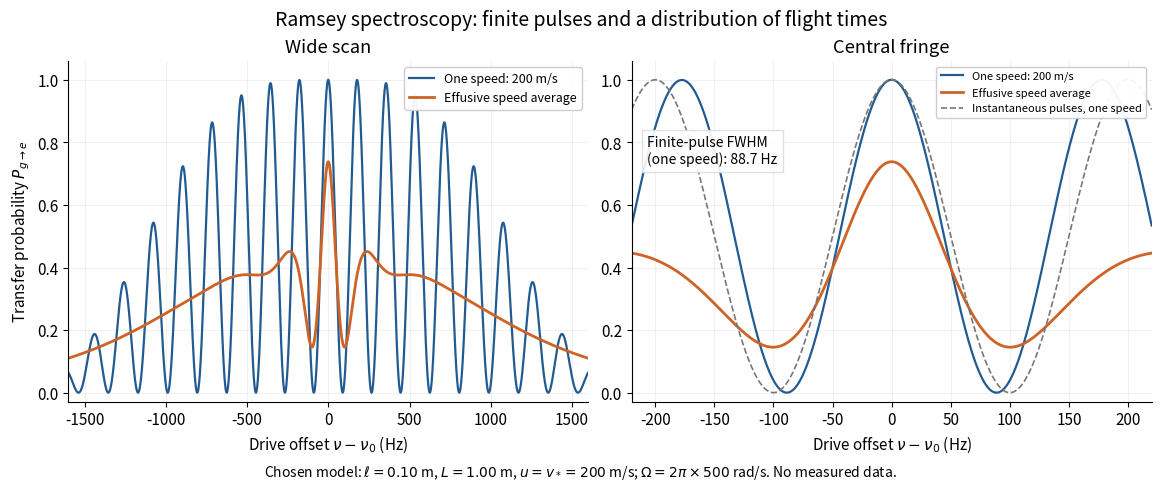

Generate this figure with matplotlib: (Note: this script raises an exception after producing the figure.)
"""Original square-pulse Ramsey model; Python 3.14, NumPy 2.3.5, Matplotlib 3.10.7.

Run from _media; writes ramsey-finite-pulse-velocity-average.png to CWD.
No measured data or historical apparatus parameters. No SciPy is required.
"""
from pathlib import Path
import matplotlib.pyplot as plt
import numpy as np

REGION_LENGTH = 0.10  # m, each square interaction region
GAP_LENGTH = 1.00  # m, edge-to-edge drive-free gap
SPEED_SCALE = 200.0  # m/s, also chosen reference speed
OMEGA = 2 * np.pi * 500.0  # rad/s, on-resonance Rabi angular frequency


def probability(delta, tau, flight, omega=OMEGA):
    """Same-phase pulses, initial g, final e, delta = omega_0 - omega_drive."""
    q = np.hypot(omega, delta)
    c = np.cos(q * tau / 2)
    s = np.sin(q * tau / 2)
    return 4 * (omega / q) ** 2 * s**2 * (
        c * np.cos(delta * flight / 2)
        - delta / q * s * np.sin(delta * flight / 2)
    ) ** 2


def beam_average(delta, samples=8001):
    """Integrate an effusive flux PDF; neglected tails have total weight < 4e-10."""
    logv = np.linspace(0.0, np.log(1600.0), samples)
    v = np.exp(logv)
    weights = 2 * v**4 / SPEED_SCALE**4 * np.exp(-(v / SPEED_SCALE) ** 2)
    delta = np.atleast_1d(delta)
    result = np.empty(delta.shape)
    for start in range(0, len(delta), 128):
        d = delta[start:start + 128, None]
        result[start:start + 128] = np.trapezoid(
            probability(d, REGION_LENGTH / v, GAP_LENGTH / v) * weights, logv, axis=1
        )
    return result


def single_speed_fwhm():
    """Bisection of the first positive half-height crossing in ordinary Hz."""
    low, high = 0.0, 100.0
    for _ in range(60):
        mid = (low + high) / 2
        p = probability(2 * np.pi * mid, REGION_LENGTH / SPEED_SCALE,
                        GAP_LENGTH / SPEED_SCALE)
        if p > 0.5:
            low = mid
        else:
            high = mid
    return low + high


def main():
    plt.rcParams.update({'font.size': 11, 'axes.spines.top': False,
                         'axes.spines.right': False, 'figure.facecolor': 'white',
                         'savefig.facecolor': 'white'})
    fig, axes = plt.subplots(1, 2, figsize=(11.5, 4.8), layout='constrained')
    for ax, span, label in zip(axes, (1600, 220), ('Wide scan', 'Central fringe')):
        df = np.linspace(-span, span, 3201)
        delta = -2 * np.pi * df
        mono = probability(delta, REGION_LENGTH / SPEED_SCALE, GAP_LENGTH / SPEED_SCALE)
        avg = beam_average(delta)
        ax.plot(df, mono, color='#225b91', lw=1.6, label='One speed: 200 m/s')
        ax.plot(df, avg, color='#ce6327', lw=2.0, label='Effusive speed average')
        if span == 220:
            ax.plot(df, np.cos(np.pi * df * GAP_LENGTH / SPEED_SCALE) ** 2,
                    color='#777777', ls='--', lw=1.2, label='Instantaneous pulses, one speed')
        ax.set(xlabel=r'Drive offset $\nu-\nu_0$ (Hz)', ylim=(-0.03, 1.06),
               xlim=(-span, span), title=label)
        ax.grid(alpha=0.17)
    axes[0].set_ylabel(r'Transfer probability $P_{g\to e}$')
    axes[0].legend(loc='upper right', fontsize=9, framealpha=0.95)
    axes[1].legend(loc='upper right', fontsize=8, framealpha=0.95)
    axes[1].text(0.03, 0.70, f'Finite-pulse FWHM\n(one speed): {single_speed_fwhm():.1f} Hz',
                 transform=axes[1].transAxes, fontsize=10,
                 bbox={'facecolor': 'white', 'edgecolor': '#dddddd', 'alpha': 0.9})
    fig.suptitle('Ramsey spectroscopy: finite pulses and a distribution of flight times', fontsize=14)
    fig.supxlabel(r'Chosen model: $\ell=0.10$ m, $L=1.00$ m, $u=v_*=200$ m/s; '
                  r'$\Omega=2\pi\times500$ rad/s. No measured data.', fontsize=10)
    fig.savefig(Path.cwd() / (Path(__file__).stem + '.png'), dpi=120)
    plt.close(fig)


if __name__ == '__main__':
    main()
